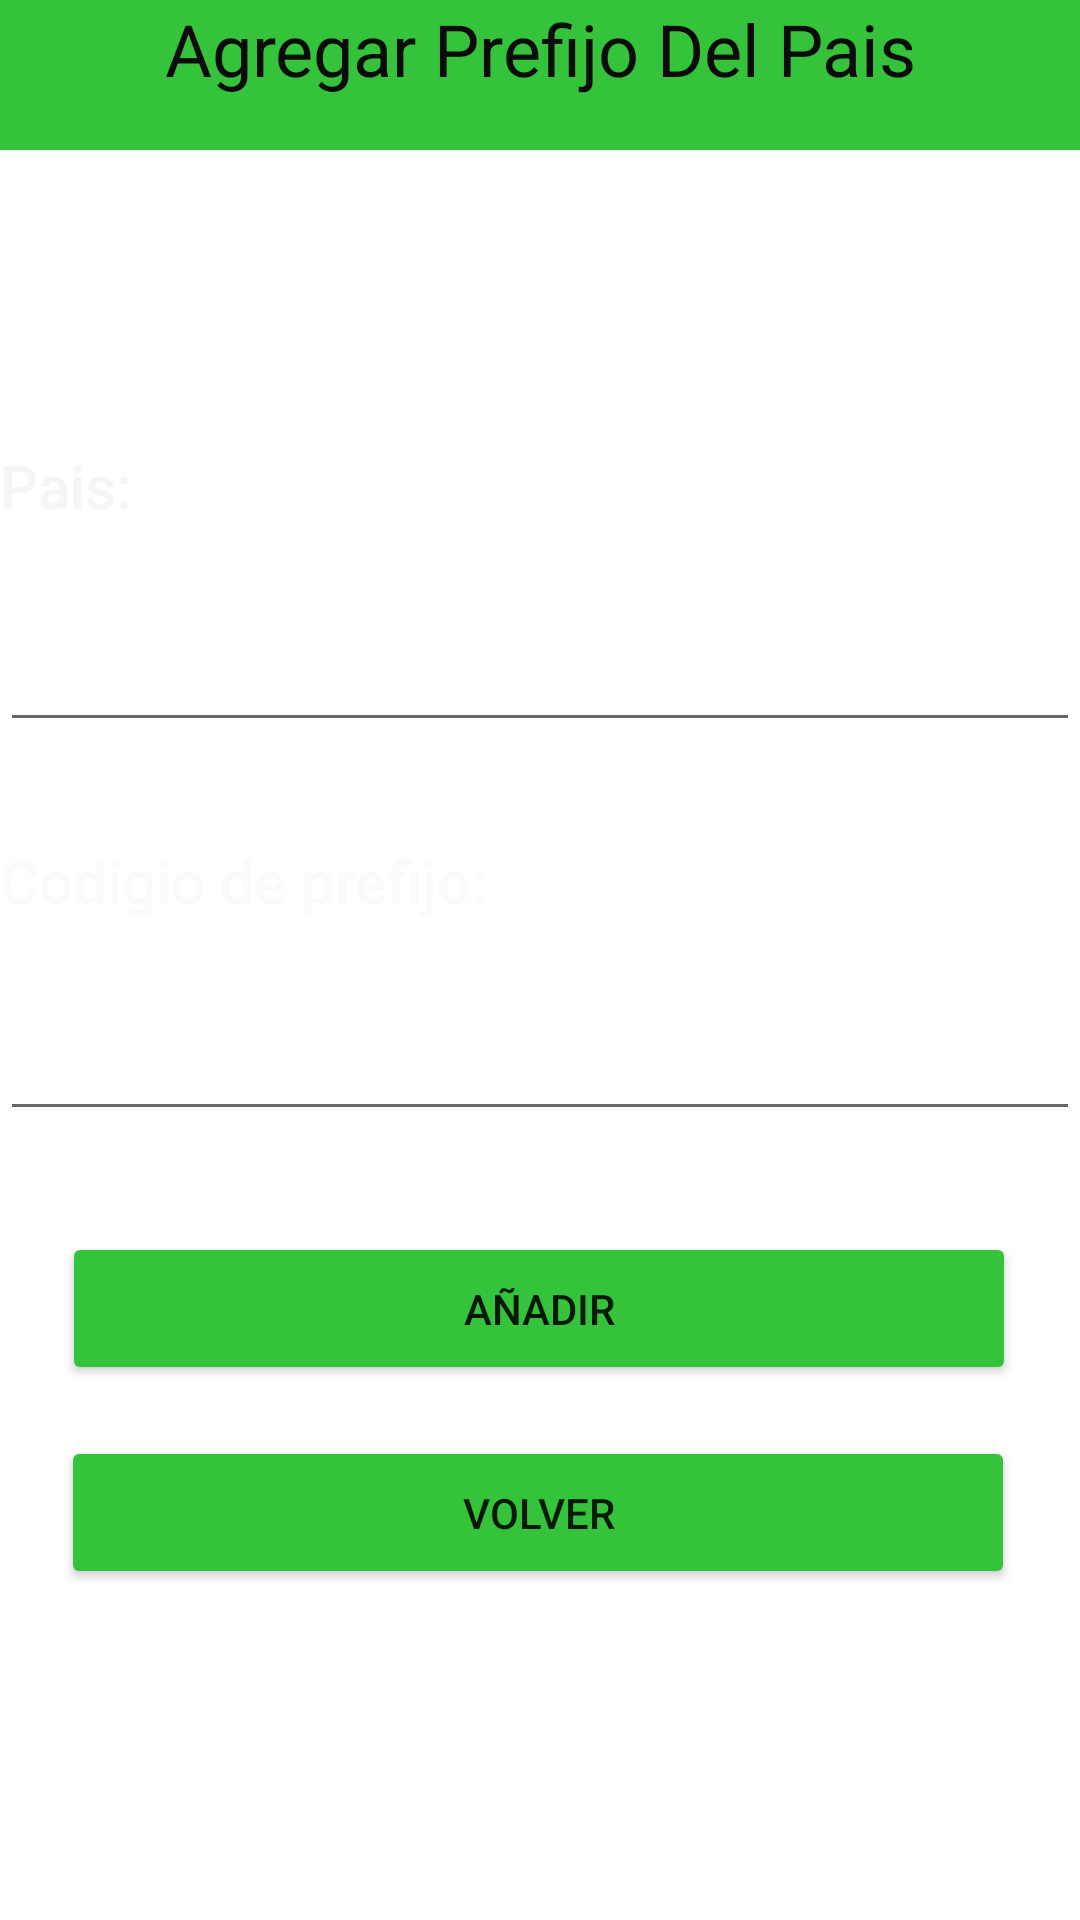

Layout XML and referenced resources for this Android screen:
<!-- AndroidManifest.xml: application theme Theme.ExamenPM1E17968 -->
<!-- res/layout/activity_add_pais.xml -->
<?xml version="1.0" encoding="utf-8"?>
<androidx.constraintlayout.widget.ConstraintLayout xmlns:android="http://schemas.android.com/apk/res/android"
    xmlns:app="http://schemas.android.com/apk/res-auto"
    xmlns:tools="http://schemas.android.com/tools"
    android:layout_width="match_parent"
    android:layout_height="match_parent"
    android:background="@drawable/fondo2"
    tools:context=".ActivityAddPais">

    <TextView
        android:id="@+id/label6"
        android:layout_width="0dp"
        android:layout_height="wrap_content"
        android:text="Pais:"
        android:textAppearance="@style/TextAppearance.AppCompat.Body2"
        android:textColor="#F6F5F5"
        android:textSize="20sp"
        app:layout_constraintBottom_toBottomOf="parent"
        app:layout_constraintEnd_toEndOf="parent"
        app:layout_constraintHorizontal_bias="0.0"
        app:layout_constraintStart_toStartOf="parent"
        app:layout_constraintTop_toTopOf="parent"
        app:layout_constraintVertical_bias="0.242" />

    <TextView
        android:id="@+id/label7"
        android:layout_width="0dp"
        android:layout_height="wrap_content"
        android:text="Codigio de prefijo:"
        android:textAppearance="@style/TextAppearance.AppCompat.Body2"
        android:textColor="#FBFBFB"
        android:textSize="20sp"
        app:layout_constraintBottom_toBottomOf="parent"
        app:layout_constraintEnd_toEndOf="parent"
        app:layout_constraintHorizontal_bias="0.0"
        app:layout_constraintStart_toStartOf="parent"
        app:layout_constraintTop_toTopOf="parent"
        app:layout_constraintVertical_bias="0.457" />

    <Button
        android:id="@+id/btnSalvarPais"
        android:layout_width="318dp"
        android:layout_height="51dp"
        android:backgroundTint="#34C33A"
        android:text="Añadir"
        app:layout_constraintBottom_toBottomOf="parent"
        app:layout_constraintEnd_toEndOf="parent"
        app:layout_constraintHorizontal_bias="0.494"
        app:layout_constraintStart_toStartOf="parent"
        app:layout_constraintTop_toTopOf="parent"
        app:layout_constraintVertical_bias="0.697" />

    <Button
        android:id="@+id/btnVolverInicio"
        android:layout_width="318dp"
        android:layout_height="51dp"
        android:layout_marginTop="20dp"
        android:backgroundTint="#34C33A"
        android:text="Volver"
        app:layout_constraintBottom_toBottomOf="parent"
        app:layout_constraintEnd_toEndOf="parent"
        app:layout_constraintHorizontal_bias="0.483"
        app:layout_constraintStart_toStartOf="parent"
        app:layout_constraintTop_toTopOf="parent"
        app:layout_constraintVertical_bias="0.806" />

    <EditText
        android:id="@+id/txtpais"
        android:layout_width="0dp"
        android:layout_height="46dp"
        android:layout_marginTop="26dp"
        android:layout_marginBottom="31dp"
        android:ems="10"
        android:inputType="textPersonName"
        android:maxLength="15"
        android:textColor="#F8F6F6"
        app:layout_constraintBottom_toTopOf="@+id/label7"
        app:layout_constraintEnd_toEndOf="parent"
        app:layout_constraintHorizontal_bias="1.0"
        app:layout_constraintStart_toStartOf="parent"
        app:layout_constraintTop_toBottomOf="@+id/label6"
        app:layout_constraintVertical_bias="0.0" />

    <EditText
        android:id="@+id/txtprefijo"
        android:layout_width="0dp"
        android:layout_height="51dp"
        android:layout_marginTop="19dp"
        android:layout_marginBottom="49dp"
        android:ems="10"
        android:inputType="number"
        android:maxLength="5"
        android:textColor="#F6F5F5"
        app:layout_constraintBottom_toTopOf="@+id/btnSalvarPais"
        app:layout_constraintEnd_toEndOf="parent"
        app:layout_constraintHorizontal_bias="0.0"
        app:layout_constraintStart_toStartOf="parent"
        app:layout_constraintTop_toBottomOf="@+id/label7"
        app:layout_constraintVertical_bias="0.0" />

    <TextView
        android:id="@+id/textView"
        android:layout_width="0dp"
        android:layout_height="50dp"
        android:background="#34C33A"
        android:text="Agregar Prefijo Del Pais"
        android:textAlignment="center"
        android:textColor="#0B0B0B"
        android:textSize="24sp"
        app:layout_constraintBottom_toBottomOf="parent"
        app:layout_constraintEnd_toEndOf="parent"
        app:layout_constraintHorizontal_bias="0.0"
        app:layout_constraintStart_toStartOf="parent"
        app:layout_constraintTop_toTopOf="parent"
        app:layout_constraintVertical_bias="0.0" />
</androidx.constraintlayout.widget.ConstraintLayout>
<!-- resources referenced by this layout -->
<resources>
  <style name="Theme.ExamenPM1E17968" parent="Theme.MaterialComponents.DayNight.DarkActionBar">
          
          <item name="colorPrimary">@color/purple_500</item>
          <item name="colorPrimaryVariant">@color/purple_700</item>
          <item name="colorOnPrimary">@color/white</item>
          
          <item name="colorSecondary">@color/teal_200</item>
          <item name="colorSecondaryVariant">@color/teal_700</item>
          <item name="colorOnSecondary">@color/black</item>
          
          <item name="android:statusBarColor" tools:targetApi="l">?attr/colorPrimaryVariant</item>
          
      </style>
  <!-- not gathered from this repository: default colours our renderer supplied (Android Studio template values) -->
  <color name="purple_500">#FF6200EE</color>
  <color name="purple_700">#FF3700B3</color>
  <color name="teal_200">#FF03DAC5</color>
  <color name="teal_700">#FF018786</color>
  <color name="black">#FF000000</color>
  <color name="white">#FFFFFFFF</color>
</resources>
